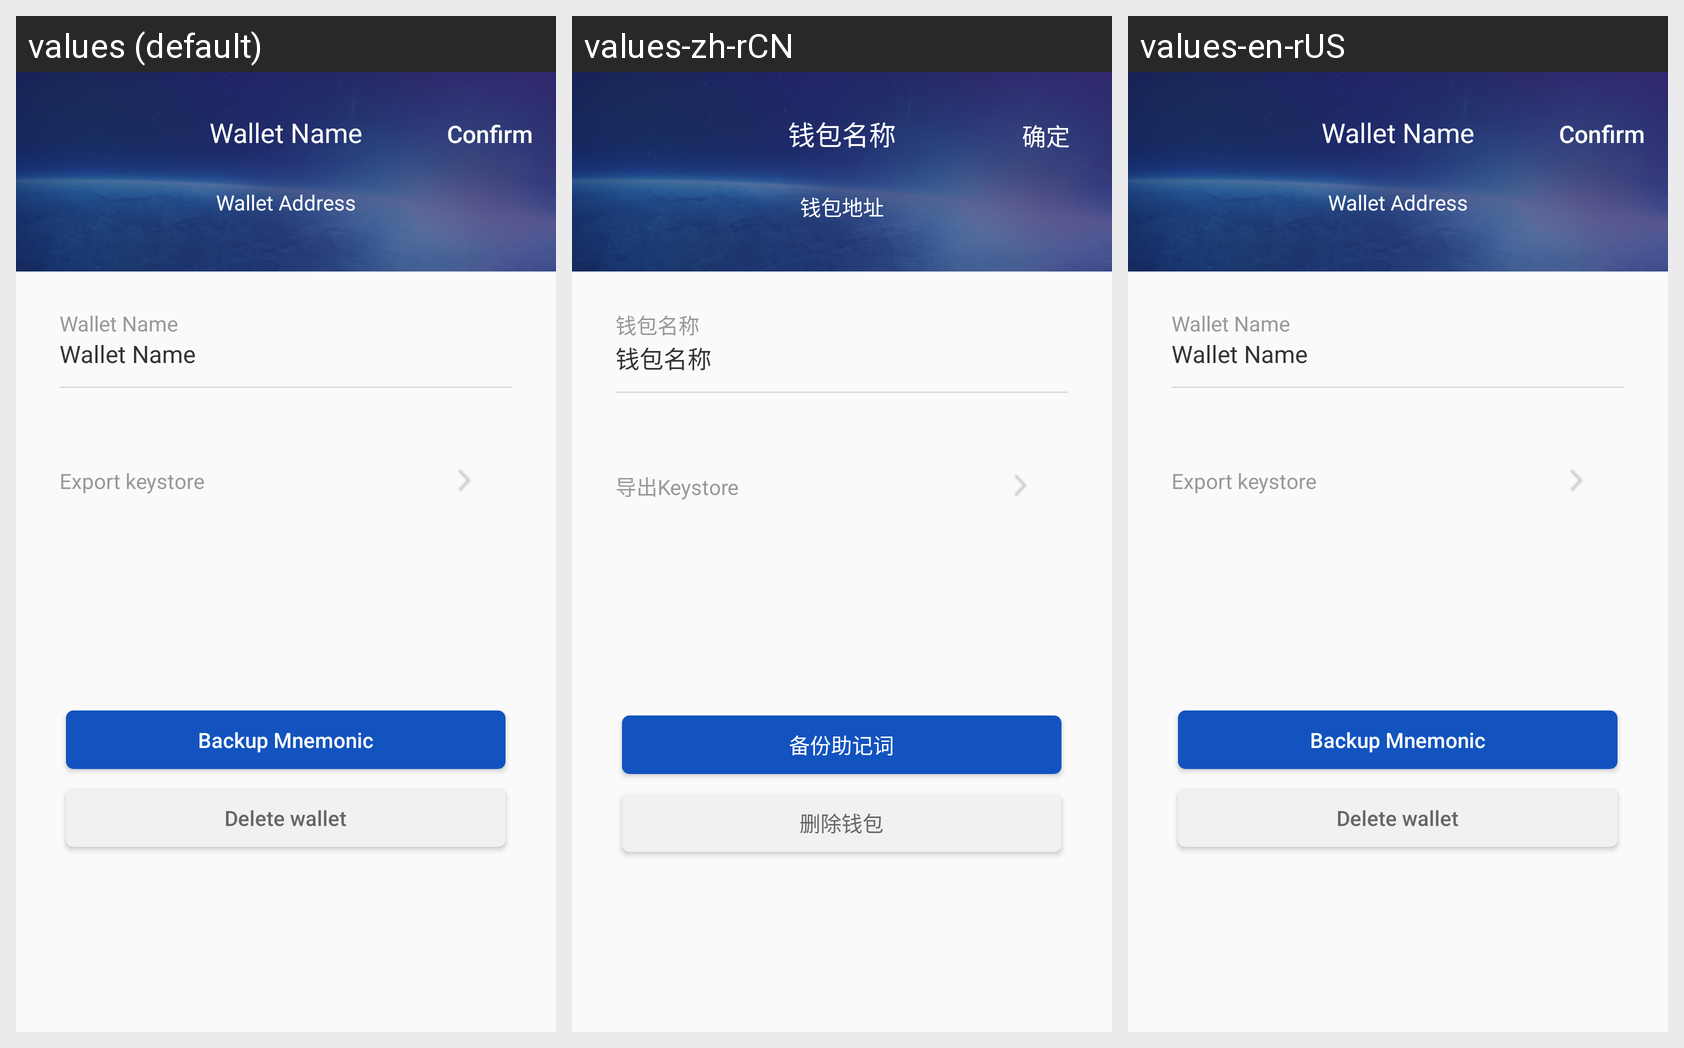

Translations of the strings shown on this Android screen, per locale in the grid:
Android screen res/layout/fragment_me_manage_detail.xml rendered under 3 locales, left to right: values (default), values-zh-rCN, values-en-rUS. Device: Nexus 5 (rendered at 1080×1920; each locale shown at half size, 540×960, under a caption strip naming it); theme AppTheme.
Strings drawn on this screen, with the default value and each locale's value (text and hints the layout hard-codes, and strings that could not be matched under every locale, appear in the picture but are not listed):

wallet_name
  values: Wallet Name
  values-zh-rCN: 钱包名称
  values-en-rUS: Wallet Name

confirm
  values: Confirm
  values-zh-rCN: 确定
  values-en-rUS: Confirm

wallet_address
  values: Wallet Address
  values-zh-rCN: 钱包地址
  values-en-rUS: Wallet Address

export_keystore
  values: Export keystore
  values-zh-rCN: 导出Keystore
  values-en-rUS: Export keystore

backup_mnemonic
  values: Backup Mnemonic
  values-zh-rCN: 备份助记词
  values-en-rUS: Backup Mnemonic

delete_wallet
  values: Delete wallet
  values-zh-rCN: 删除钱包
  values-en-rUS: Delete wallet
